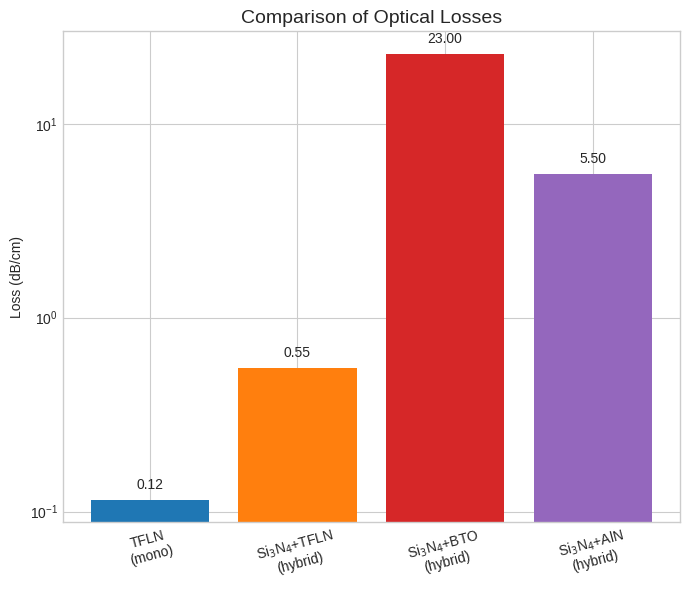
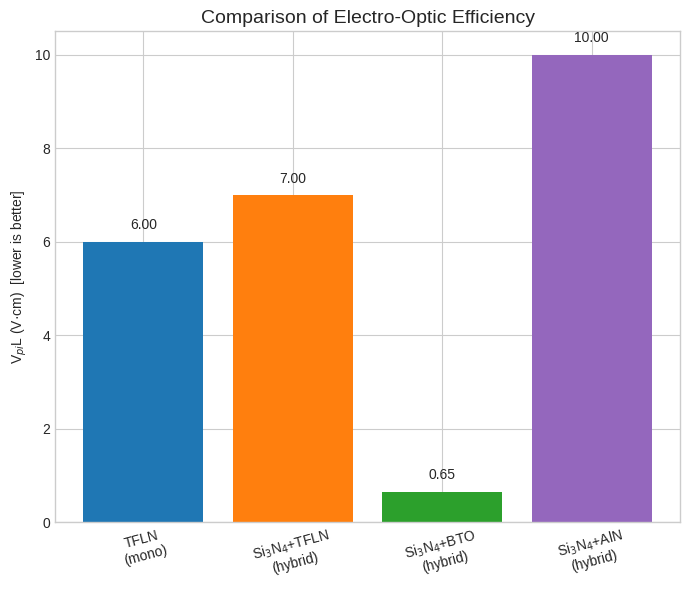

Python code for these plots, in order:

############################################################################
#
#   Plots.py
#   Generates comparison plots for the PhD thesis.
#   Generated by PythonMind 1.0
#
############################################################################

import matplotlib.pyplot as plt
import numpy as np

# --- Task Definition 1: Generate Plots from Thesis Data ---

# --- Core Logic & Algorithm: Extract data from Table 1 ---
platforms = ['TFLN\n(mono)', 'Si$_3$N$_4$+TFLN\n(hybrid)', 'Si$_3$N$_4$+BTO\n(hybrid)', 'Si$_3$N$_4$+AlN\n(hybrid)']
# Data for loss. We take the mean of the range for the plot.
loss_values = [np.mean([0.03, 0.2]), np.mean([0.1, 1]), np.mean([6, 40]), np.mean([1, 10])]
# Data for V*pi*L.
vpl_values = [np.mean([3, 9]), np.mean([5, 9]), np.mean([0.3, 1]), 10]

# --- Required Libraries & Setup: Matplotlib for visualization ---
plt.style.use('seaborn-v0_8-whitegrid') # Set a clean, academic style

# --- Code Implementation (Snippet 1): Create Loss Comparison Plot ---
fig1, ax1 = plt.subplots(figsize=(7, 6))
colors1 = ['#1f77b4', '#ff7f0e', '#d62728', '#9467bd']
bars1 = ax1.bar(platforms, loss_values, color=colors1)
ax1.set_yscale('log') # Logarithmic scale is crucial here!
ax1.set_title('Comparison of Optical Losses', fontsize=14)
ax1.set_ylabel('Loss (dB/cm)')
ax1.tick_params(axis='x', rotation=15, labelsize=10) # Slight rotation for better readability

# Add values above the bars
for bar in bars1:
    yval = bar.get_height()
    ax1.text(bar.get_x() + bar.get_width()/2.0, yval * 1.1, f'{yval:.2f}', ha='center', va='bottom')

plt.tight_layout()
# --- Deployment Considerations: Save plot for LaTeX ---
# We save as PDF for lossless vector graphics in the dissertation.
plt.savefig('plot_loss_comparison.pdf')
print("Plot 'plot_loss_comparison.pdf' has been saved.")

# --- Code Implementation (Snippet 2): Create V-pi-L Comparison Plot ---
fig2, ax2 = plt.subplots(figsize=(7, 6))
colors2 = ['#1f77b4', '#ff7f0e', '#2ca02c', '#9467bd']
bars2 = ax2.bar(platforms, vpl_values, color=colors2)
ax2.set_title('Comparison of Electro-Optic Efficiency', fontsize=14)
ax2.set_ylabel('V$_{pi}$L (V·cm)  [lower is better]')
ax2.tick_params(axis='x', rotation=15, labelsize=10)

# Add values above the bars
for bar in bars2:
    yval = bar.get_height()
    ax2.text(bar.get_x() + bar.get_width()/2.0, yval + 0.2, f'{yval:.2f}', ha='center', va='bottom')

plt.tight_layout()
plt.savefig('plot_vpl_comparison.pdf')
print("Plot 'plot_vpl_comparison.pdf' has been saved.")
